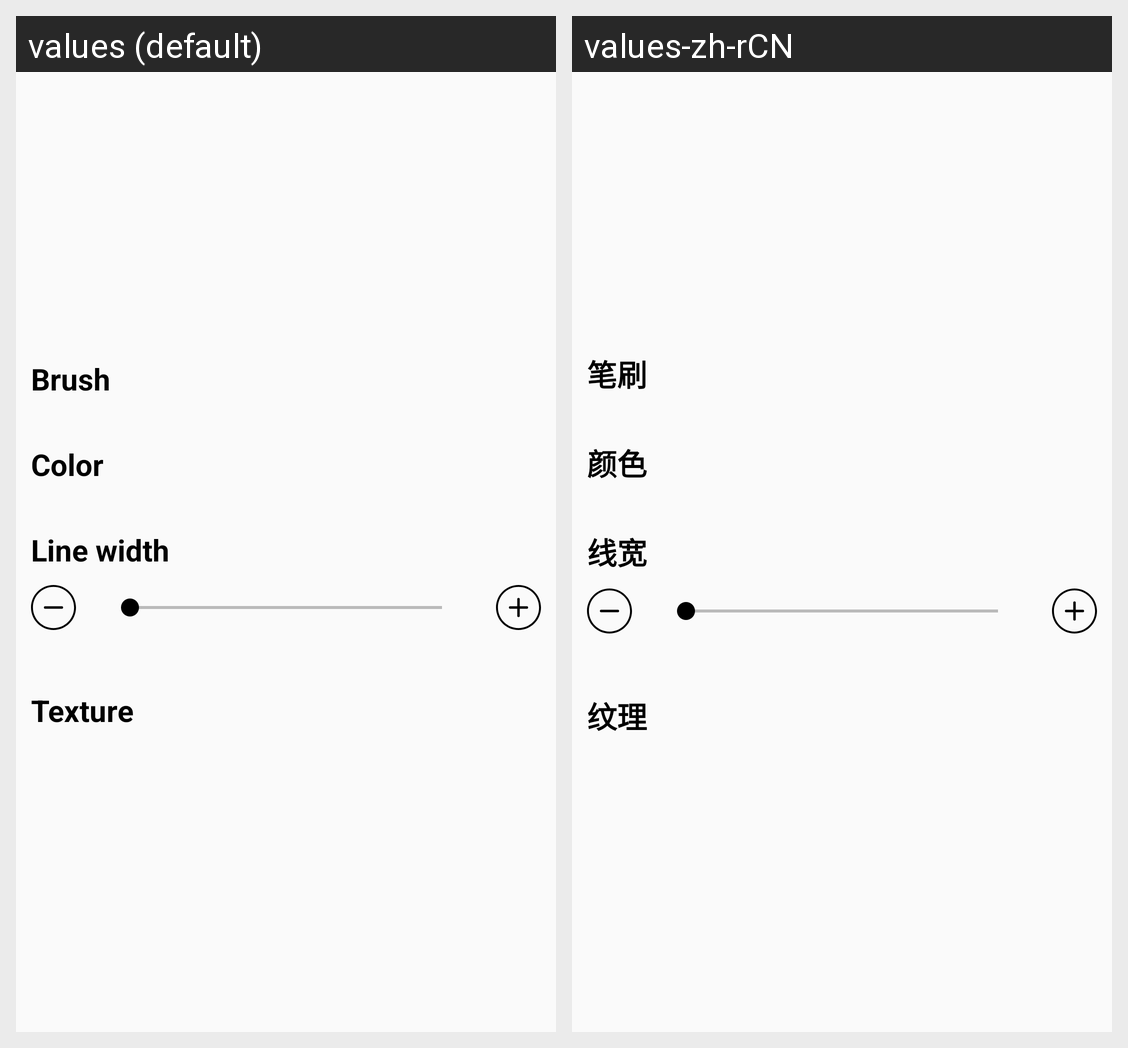

For this localized Android screen grid, give each drawn string resource with its value in every locale shown.
Android screen res/layout/layout_pen_setting_pop.xml rendered under 2 locales, left to right: values (default), values-zh-rCN. Device: Nexus 5 (rendered at 1080×1920; each locale shown at half size, 540×960, under a caption strip naming it); theme AppTheme.
Strings drawn on this screen, with the default value and each locale's value (text and hints the layout hard-codes, and strings that could not be matched under every locale, appear in the picture but are not listed):

brush
  values: Brush
  values-zh-rCN: 笔刷

color
  values: Color
  values-zh-rCN: 颜色

line_width
  values: Line width
  values-zh-rCN: 线宽

texture
  values: Texture
  values-zh-rCN: 纹理
